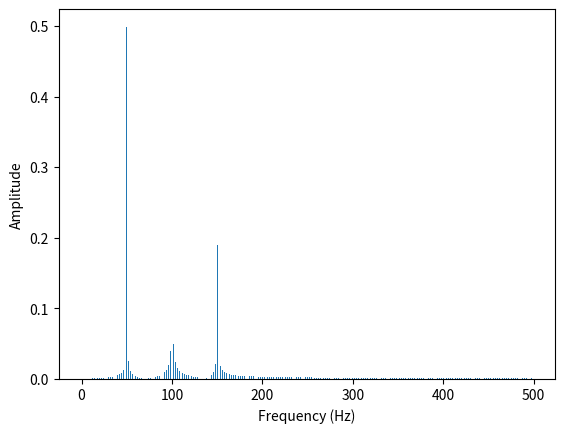
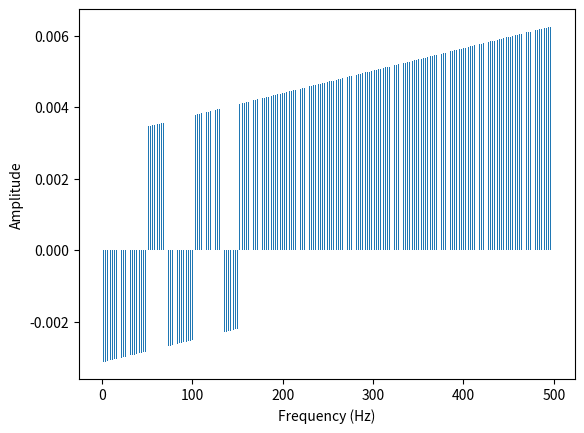
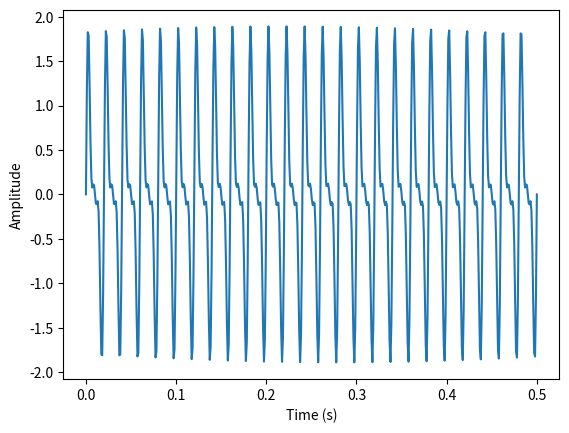

These figures' Python source, in order:
import numpy as np
import matplotlib.pyplot as plt

dpi = 80

tau = 2 * np.pi
t = np.linspace(0, 0.5, 500)
x_1 = 0.9 * np.sin(100 * tau * t)
x_2 = 0.4 * np.sin(150 * tau * t)
x_3 = 1 * np.sin(50 * tau * t)

NOIZE_AMPLITUDE = 0.
rnd = np.random.normal(size=t.size) * NOIZE_AMPLITUDE

x = x_1 + x_2 + x_3 + rnd
N = x.size

# x = x * np.hamming(N)

fig = plt.figure(dpi = dpi, figsize = (512 / dpi, 384 / dpi) )
plt.plot(t, x)
plt.xlabel("Time (s)")
plt.ylabel("Amplitude")
fig.savefig("x.png")
plt.close()

X = np.fft.fft(x)

# t[1] - t[0] = sample rate
# 1/(t[1] - t[0]) = frequency
freq = np.linspace(0, 1 / (t[1] - t[0]), N)[: (N // 2)]

# 1 / N is a normalization factor
X_amp = (1/N) * np.abs(X)[: (N // 2)]
X_phs = (1/N) * np.angle(X)[: (N // 2)]

fig = plt.figure(dpi = dpi, figsize = (512 / dpi, 384 / dpi) )
plt.bar(freq, X_amp)
plt.xlabel("Frequency (Hz)")
plt.ylabel("Amplitude")
fig.savefig("X_amp.png")
##plt.close()

fig = plt.figure(dpi = dpi, figsize = (512 / dpi, 384 / dpi) )
plt.bar(freq, X_phs)
plt.xlabel("Frequency (Hz)")
plt.ylabel("Amplitude")
fig.savefig("X_phs.png")
##plt.close()

fig = plt.figure(dpi = dpi, figsize = (512 / dpi, 384 / dpi) )
x2 = np.fft.ifft(X)
plt.plot(t, x2.real)
plt.ylabel("Amplitude")
plt.xlabel("Time (s)")
fig.savefig("x2.png")
##plt.close()

plt.show()
